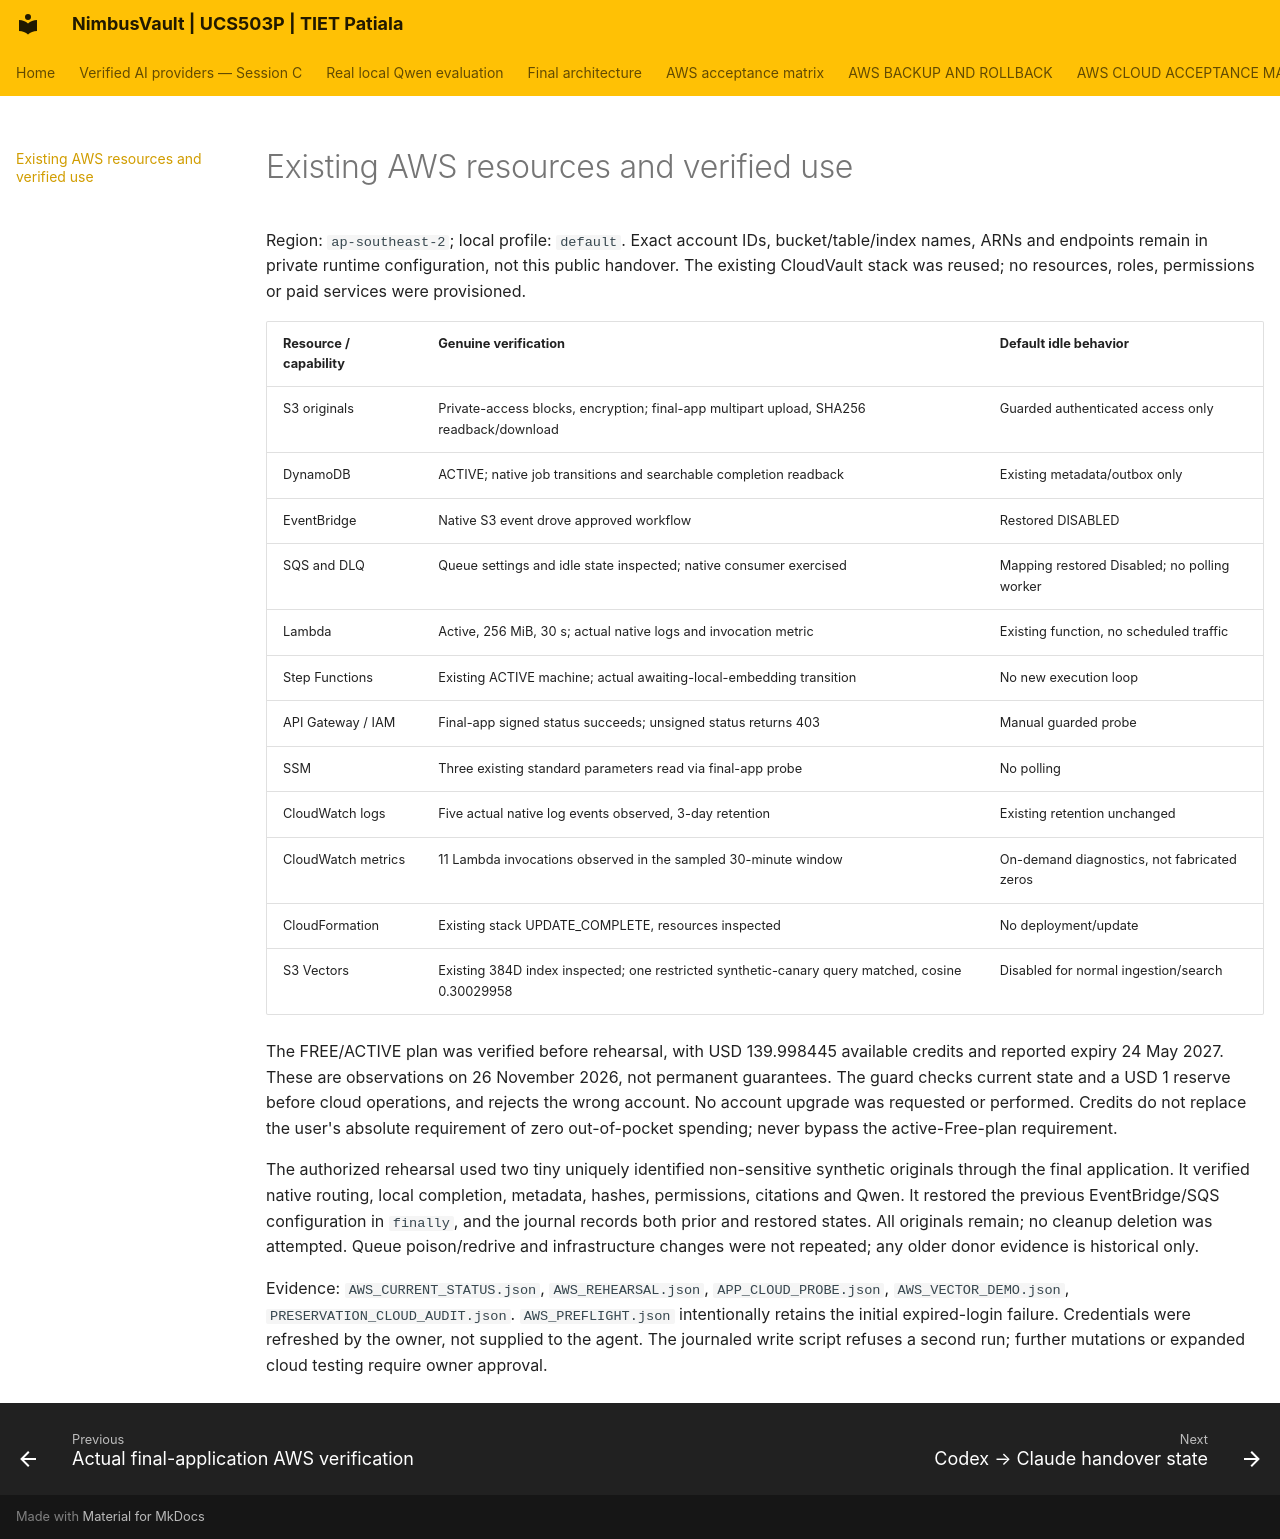

repository: JainMehul05/NimbusVault- · page: AWS_RESOURCE_INVENTORY/index.html · generator: mkdocs

# Existing AWS resources and verified use

Region: `ap-southeast-2`; local profile: `default`. Exact account IDs, bucket/table/index names, ARNs and endpoints remain in private runtime configuration, not this public handover. The existing CloudVault stack was reused; no resources, roles, permissions or paid services were provisioned.

| Resource / capability | Genuine verification | Default idle behavior |
|---|---|---|
| S3 originals | Private-access blocks, encryption; final-app multipart upload, SHA256 readback/download | Guarded authenticated access only |
| DynamoDB | ACTIVE; native job transitions and searchable completion readback | Existing metadata/outbox only |
| EventBridge | Native S3 event drove approved workflow | Restored DISABLED |
| SQS and DLQ | Queue settings and idle state inspected; native consumer exercised | Mapping restored Disabled; no polling worker |
| Lambda | Active, 256 MiB, 30 s; actual native logs and invocation metric | Existing function, no scheduled traffic |
| Step Functions | Existing ACTIVE machine; actual awaiting-local-embedding transition | No new execution loop |
| API Gateway / IAM | Final-app signed status succeeds; unsigned status returns 403 | Manual guarded probe |
| SSM | Three existing standard parameters read via final-app probe | No polling |
| CloudWatch logs | Five actual native log events observed, 3-day retention | Existing retention unchanged |
| CloudWatch metrics | 11 Lambda invocations observed in the sampled 30-minute window | On-demand diagnostics, not fabricated zeros |
| CloudFormation | Existing stack UPDATE_COMPLETE, resources inspected | No deployment/update |
| S3 Vectors | Existing 384D index inspected; one restricted synthetic-canary query matched, cosine 0.30029958 | Disabled for normal ingestion/search |

The FREE/ACTIVE plan was verified before rehearsal, with USD 139.998445 available credits and reported expiry 24 May 2027. These are observations on 26 November 2026, not permanent guarantees. The guard checks current state and a USD 1 reserve before cloud operations, and rejects the wrong account. No account upgrade was requested or performed. Credits do not replace the user's absolute requirement of zero out-of-pocket spending; never bypass the active-Free-plan requirement.

The authorized rehearsal used two tiny uniquely identified non-sensitive synthetic originals through the final application. It verified native routing, local completion, metadata, hashes, permissions, citations and Qwen. It restored the previous EventBridge/SQS configuration in `finally`, and the journal records both prior and restored states. All originals remain; no cleanup deletion was attempted. Queue poison/redrive and infrastructure changes were not repeated; any older donor evidence is historical only.

Evidence: `AWS_CURRENT_STATUS.json`, `AWS_REHEARSAL.json`, `APP_CLOUD_PROBE.json`, `AWS_VECTOR_DEMO.json`, `PRESERVATION_CLOUD_AUDIT.json`. `AWS_PREFLIGHT.json` intentionally retains the initial expired-login failure. Credentials were refreshed by the owner, not supplied to the agent. The journaled write script refuses a second run; further mutations or expanded cloud testing require owner approval.
